6-way image classification set "Final" from GitHub (ThiaraSana/SC5010); label vocabulary: beluga, blue whale, bottlenose dolphin, dusky dolphin, false killer whale, humpback whale.

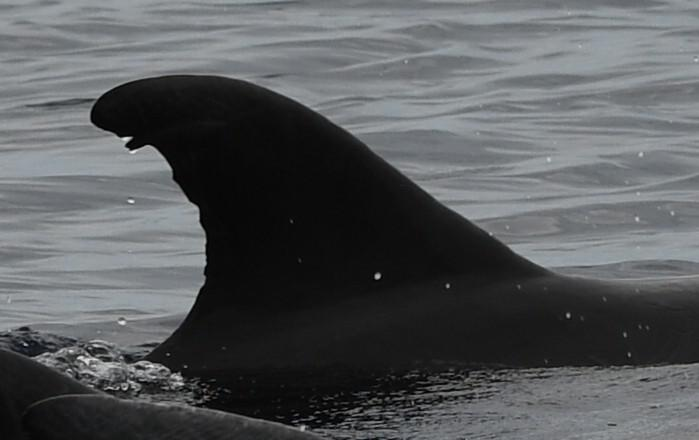
Label: bottlenose dolphin

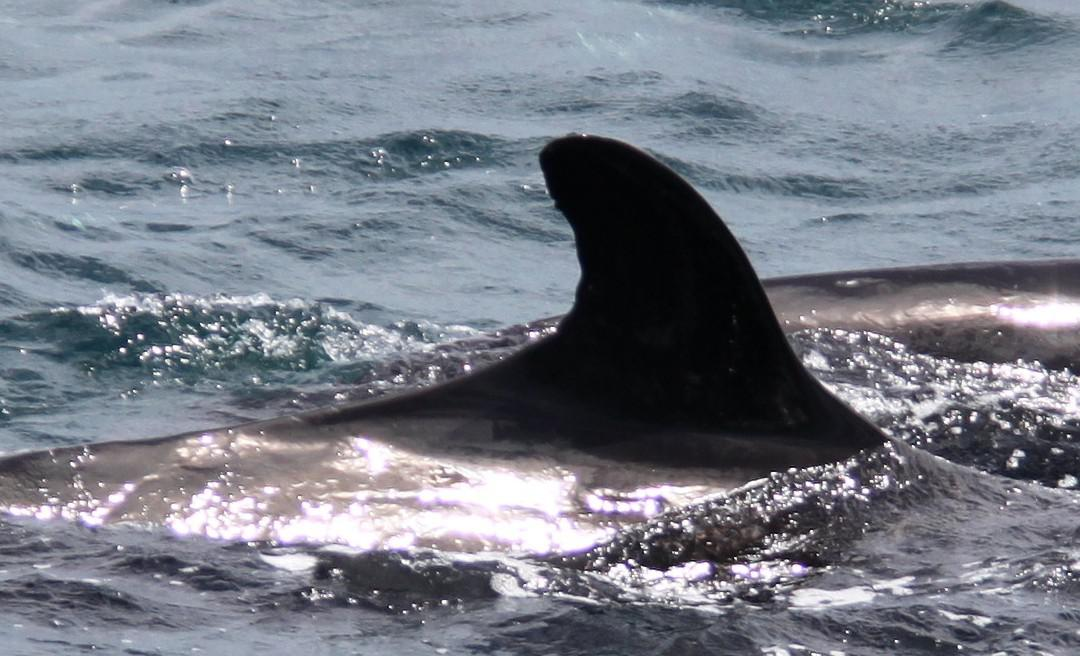
Label: false killer whale

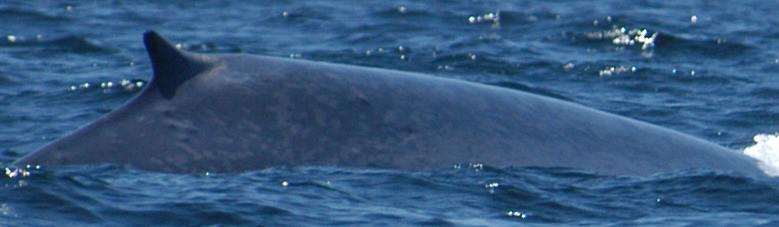
Label: blue whale

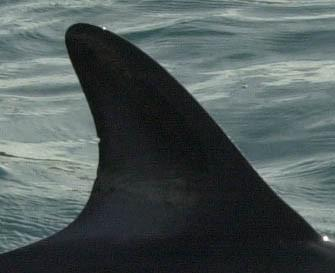
Label: dusky dolphin

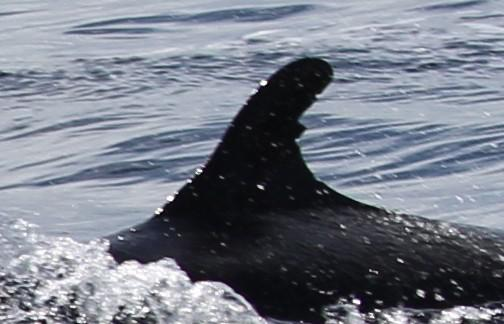
Label: false killer whale

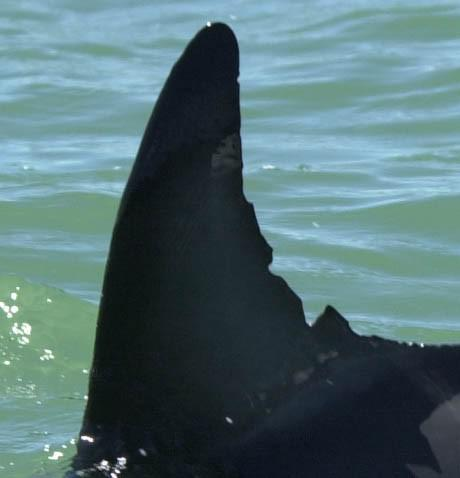
Label: dusky dolphin
